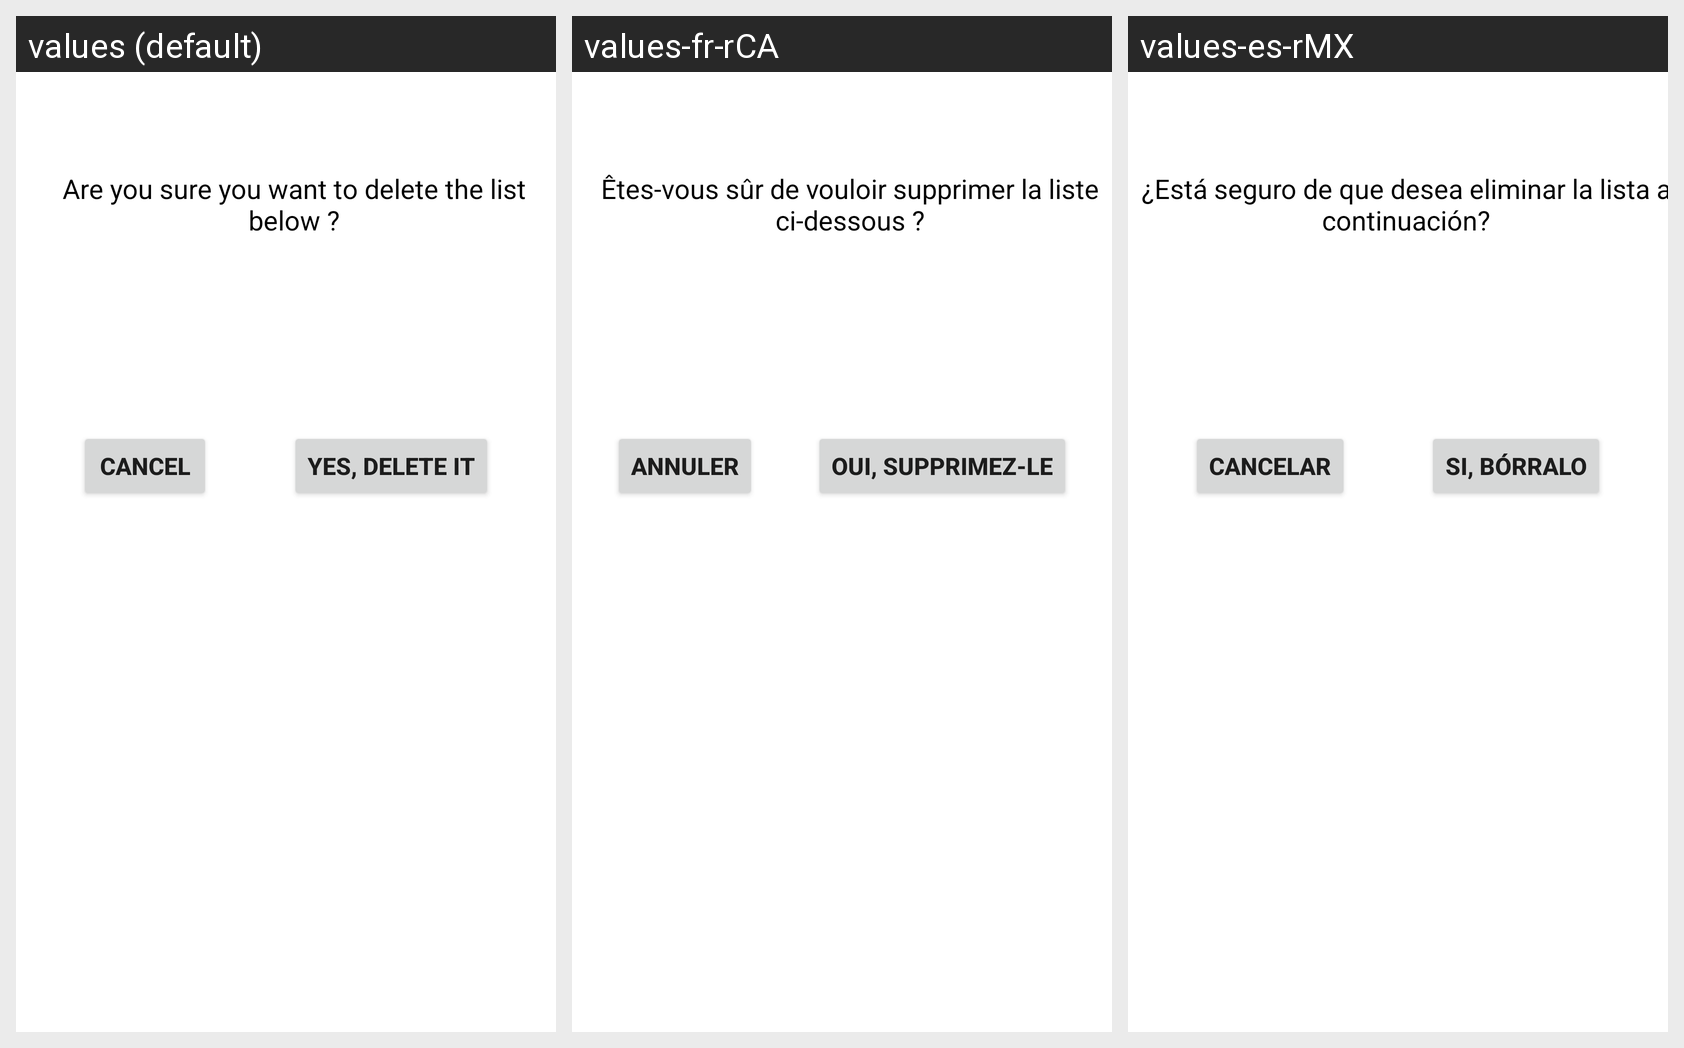

Locale-by-locale string values for the Android screen shown in this grid:
Android screen res/layout/delete_grocery_list_dialog.xml rendered under 3 locales, left to right: values (default), values-fr-rCA, values-es-rMX. Device: Nexus 5 (rendered at 1080×1920; each locale shown at half size, 540×960, under a caption strip naming it); theme Theme.JonesGroceries.
Strings drawn on this screen, with the default value and each locale's value (text and hints the layout hard-codes, and strings that could not be matched under every locale, appear in the picture but are not listed):

areYouSure_deleteList
  values: Are you sure you want to delete the list below ?
  values-fr-rCA: Êtes-vous sûr de vouloir supprimer la liste ci-dessous ?
  values-es-rMX: ¿Está seguro de que desea eliminar la lista a continuación?

popUp.CANCEL
  values: Cancel
  values-fr-rCA: Annuler
  values-es-rMX: Cancelar

yes_delete_it
  values: Yes, delete it
  values-fr-rCA: Oui, supprimez-le
  values-es-rMX: Si, bórralo
